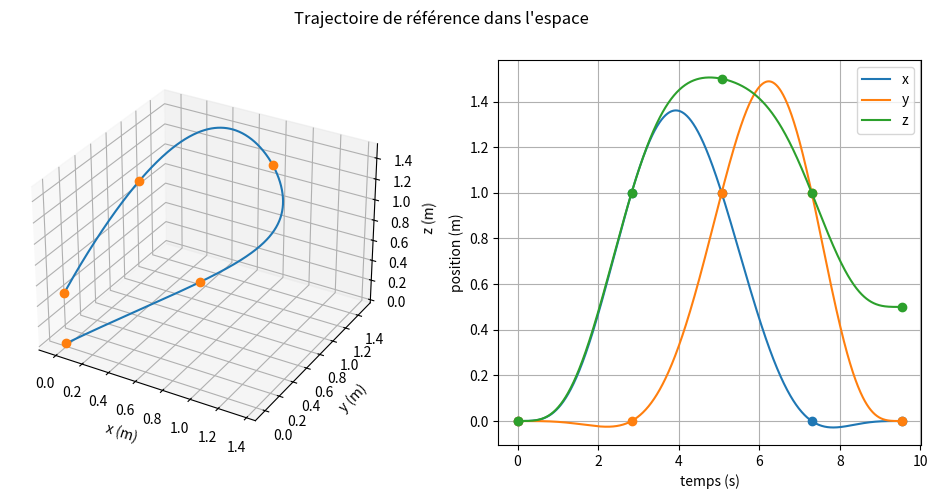

The script that saved this image:
"""
Commande du système en position dans l'espace (x, y, z)
"""

from math import factorial
import numpy as np

DEGRE = 7          # polynomes de degré 7 par segment (minimum snap)
NB_COEFS = DEGRE + 1


class TRAJECTOIRE_ESPACE:
    """
    Trajectoire 3D polynomiale par morceaux (minimum snap) passant par des points de passage
        points : liste de N >= 2 points (x, y, z)
        temps : instants de passage (optionnel, strictement croissants, longueur N)
        v_moy : vitesse moyenne utilisée si temps n'est pas donné (m/s)
        duree : durée totale utilisée si temps n'est pas donné (prioritaire sur v_moy)
        t0 : instant de départ si temps n'est pas donné
    Chaque segment est un polynome de degré 7 par axe. La trajectoire est C6 aux points intermédiaires
    (vitesse libre : le drone ne s'y arrête pas) et vitesse = accélération = jerk = 0 au départ et à l'arrivée
    (drone arrêté, horizontal et sans vitesse de rotation).
    """
    def __init__(self, points, temps=None, v_moy: float = 1.0, duree: float = None, t0: float = 0.0):
        self.points = np.asarray(points, dtype=float)
        if self.points.ndim != 2 or self.points.shape[1] != 3 or self.points.shape[0] < 2:
            raise ValueError("points doit être de dimension (N, 3) avec N >= 2")
        self.v_moy = v_moy
        self.duree = duree
        self.t0 = t0
        if temps is None:
            self.temps = self._allouer_temps()
        else:
            self.temps = np.asarray(temps, dtype=float)
            if self.temps.shape != (len(self.points),):
                raise ValueError("temps doit avoir autant d'éléments que points")
            if np.any(np.diff(self.temps) <= 0):
                raise ValueError("temps doit être strictement croissant")
        self.durees = np.diff(self.temps)
        self.coefs = self._coefficients()   # (n_segments, 8, 3), en temps local tau = t - temps[i]

    def _allouer_temps(self):
        """
        Durées des segments proportionnelles aux distances entre points consécutifs
        """
        distances = np.linalg.norm(np.diff(self.points, axis=0), axis=1)
        if np.any(distances <= 0):
            raise ValueError("deux points consécutifs identiques : donner temps explicitement")
        total = self.duree if self.duree is not None else distances.sum() / self.v_moy
        return self.t0 + np.concatenate(([0.0], np.cumsum(distances / distances.sum() * total)))

    @staticmethod
    def _ligne_derivee(k: int, tau: float):
        """
        Ligne d^k/dtau^k [1, tau, ..., tau^7] évaluée en tau
        """
        ligne = np.zeros(NB_COEFS)
        for j in range(k, NB_COEFS):
            ligne[j] = factorial(j) / factorial(j - k) * tau**(j - k)
        return ligne

    def _coefficients(self):
        """
        Assemble et résout le système linéaire (8n x 8n), commun aux trois axes.
        Chaque segment i est p_i(tau) = sum_j c_ij tau^j avec tau = t - temps[i] dans [0, T_i].
        """
        n = len(self.durees)
        T = self.durees
        A = np.zeros((NB_COEFS*n, NB_COEFS*n))
        B = np.zeros((NB_COEFS*n, 3))
        ligne = 0

        def ajouter(seg, k, tau, facteur=1.0):
            A[ligne, NB_COEFS*seg:NB_COEFS*(seg+1)] += facteur * self._ligne_derivee(k, tau)

        # positions aux deux extrémités de chaque segment : p_i(0) = P_i, p_i(T_i) = P_i+1
        for i in range(n):
            ajouter(i, 0, 0.0); B[ligne] = self.points[i]; ligne += 1
            ajouter(i, 0, T[i]); B[ligne] = self.points[i+1]; ligne += 1
        # continuité des dérivées 1 à 6 aux points intermédiaires : p_i^(k)(T_i) - p_i+1^(k)(0) = 0
        for i in range(n - 1):
            for k in range(1, DEGRE):
                ajouter(i, k, T[i])
                ajouter(i+1, k, 0.0, -1.0)
                ligne += 1
        # vitesse, accélération et jerk nuls au départ et à l'arrivée
        for k in (1, 2, 3):
            ajouter(0, k, 0.0); ligne += 1
            ajouter(n-1, k, T[n-1]); ligne += 1

        coefs = np.linalg.solve(A, B)
        return coefs.reshape(n, NB_COEFS, 3)

    def _segment(self, t: float):
        """
        Indice du segment actif à l'instant t
        """
        i = int(np.searchsorted(self.temps, t, side='right')) - 1
        return min(max(i, 0), len(self.durees) - 1) #manip pour gérer les cas ou t n'appartient pas au temp de l'experience

    def _derivee(self, t: float, k: int):
        """
        Dérivée k-ième de la position à l'instant t (vecteur 3). Hors de [t0, tf] : drone immobile
        """
        if t <= self.temps[0] or t >= self.temps[-1]:
            return self.points[0 if t <= self.temps[0] else -1].copy() if k == 0 else np.zeros(3)
        i = self._segment(t)
        tau = t - self.temps[i] #tau est le temps local depuis le début du segment
        return self._ligne_derivee(k, tau) @ self.coefs[i]

    def _derivee_segment(self, i: int, tau: float, k: int):
        """
        Dérivée k-ième du segment i en tau (sans saturation), pour les vérifications
        """
        return self._ligne_derivee(k, tau) @ self.coefs[i]

    def position(self, t):
        """
        Renvoie la position (x, y, z) à l'instant t
        t scalaire -> array (3,) ; t tableau -> array (len(t), 3)
        Avant temps[0] / après temps[-1], renvoie le premier / dernier point
        """
        if np.ndim(t) == 0:
            return self._derivee(float(t), 0)
        return np.array([self._derivee(float(ti), 0) for ti in np.ravel(t)])

    def tracer(self, Ts: float = 0.01):
        """
        Trace la trajectoire 3D et x, y, z en fonction du temps
        """
        import matplotlib.pyplot as plt

        t = np.arange(self.temps[0], self.temps[-1] + Ts/2, Ts)
        pos = self.position(t)

        fig = plt.figure(figsize=(12, 5))
        ax3d = fig.add_subplot(1, 2, 1, projection='3d')
        ax3d.plot(pos[:, 0], pos[:, 1], pos[:, 2])
        ax3d.plot(*self.points.T, 'o')
        ax3d.set_xlabel("x (m)"); ax3d.set_ylabel("y (m)"); ax3d.set_zlabel("z (m)")
        ax = fig.add_subplot(1, 2, 2)
        for j, nom in enumerate("xyz"):
            ax.plot(t, pos[:, j], label=nom)
            ax.plot(self.temps, self.points[:, j], 'o', color=ax.lines[-1].get_color())
        ax.set_xlabel("temps (s)"); ax.set_ylabel("position (m)")
        ax.legend(); ax.grid()
        fig.suptitle("Trajectoire de référence dans l'espace")
        plt.show()


def verifier(traj: TRAJECTOIRE_ESPACE, tol=1e-6):
    """
    Vérifie passage par les points, conditions d'arrêt aux extrémités et continuité C6
    """
    for ti, pi in zip(traj.temps, traj.points):
        assert np.allclose(traj.position(ti), pi, atol=tol), "point de passage non atteint"
    n = len(traj.durees)
    for k in (1, 2, 3):
        assert np.allclose(traj._derivee_segment(0, 0.0, k), 0, atol=tol), f"dérivée {k} non nulle au départ"
        assert np.allclose(traj._derivee_segment(n-1, traj.durees[-1], k), 0, atol=tol), f"dérivée {k} non nulle à l'arrivée"
    for i in range(n - 1):
        for k in range(DEGRE):
            g = traj._derivee_segment(i, traj.durees[i], k)
            d = traj._derivee_segment(i+1, 0.0, k)
            assert np.allclose(g, d, atol=tol * max(1.0, np.abs(g).max())), f"dérivée {k} discontinue au point {i+1}"


if __name__ == "__main__":
    points = [[0, 0, 0], [1, 0, 1], [1, 1, 1.5], [0, 1, 1], [0, 0, 0.5]]
    traj = TRAJECTOIRE_ESPACE(points, v_moy=0.5)
    verifier(traj)
    verifier(TRAJECTOIRE_ESPACE(points, temps=[0, 2, 5, 7, 12]))
    verifier(TRAJECTOIRE_ESPACE(points, duree=20, t0=1))
    verifier(TRAJECTOIRE_ESPACE([[0, 0, 0], [1, 2, 3]], duree=5))
    print("Vérifications OK")
    print("Instants de passage :", np.round(traj.temps, 3))
    print("Position à t=3s :", traj.position(3.0))
    traj.tracer()
